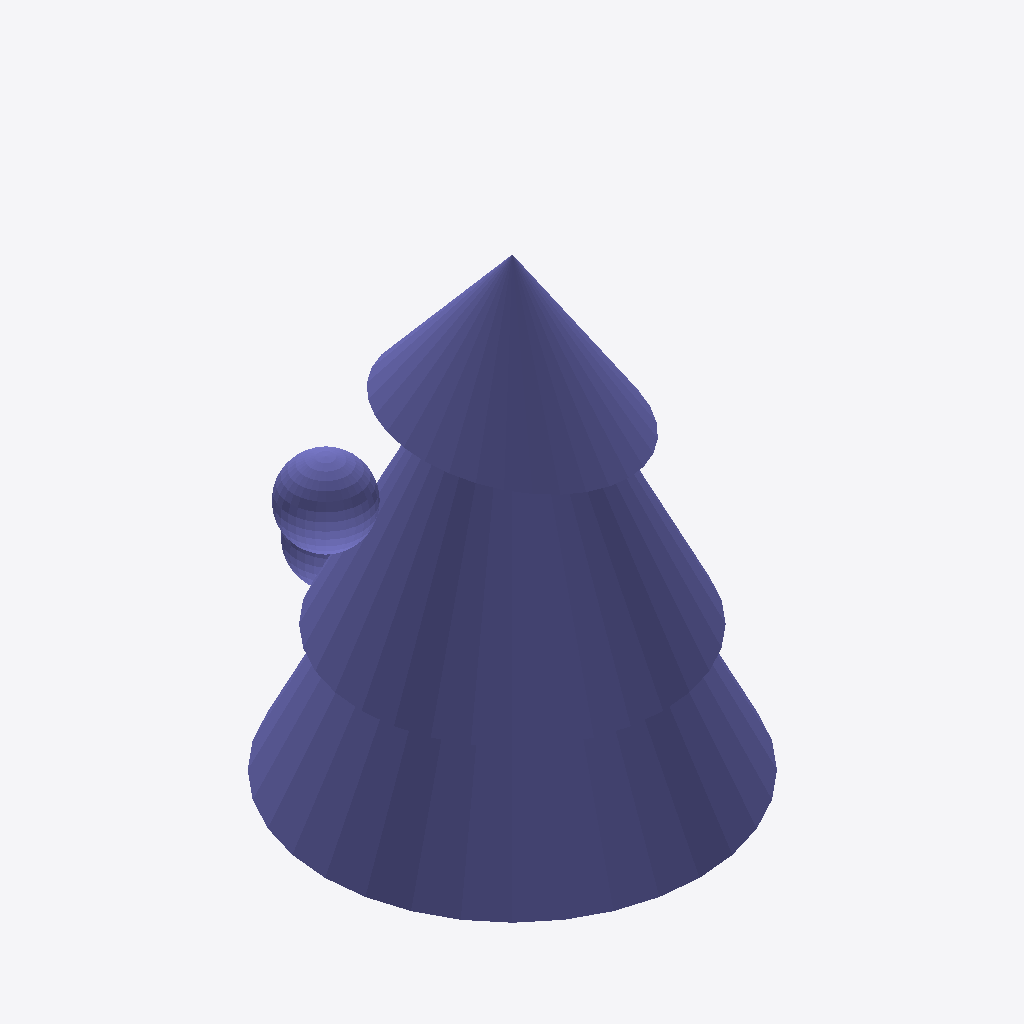
Isometric view of an IFC building model (IFC-SPF (STEP), schema IFC4, length unit metre), seen from the south-west, elements coloured by IFC class (only those large enough to see are counted): 5 columns (violet).
Extent 2.0 m × 2.0 m × 2.4 m (x, y, z). Storeys (1): My Storey at 0.00 m. Elements (6): 6 IfcColumn.

HEADER;
FILE_DESCRIPTION(('ViewDefinition[DesignTransferView]'),'2;1');
FILE_NAME('Three.ifc','2025-12-24T01:15:04+02:00',(),(),'IfcOpenShell 0.8.0','Bonsai 0.8.0','Nobody');
FILE_SCHEMA(('IFC4'));
ENDSEC;
DATA;
#1=IFCPROJECT('1_S6x1wzX7jO0HsOjdG9GD',$,'My Project',$,$,$,$,(#14,#26),#9);
#30=IFCSITE('1mgHd1$UP5Z9iJA_OsP277',$,'My Site',$,$,#53,$,$,$,$,$,$,$,$);
#36=IFCBUILDING('0XlPpgQnH3jPRDXLDMg12a',$,'My Building',$,$,#59,$,$,$,$,$,$);
#42=IFCBUILDINGSTOREY('1cXw1aQpD0NOImLDfkPS5j',$,'My Storey',$,$,#65,$,$,$,$);
#118=IFCCOLUMN('2qVo8UdmT0LRoaW9Z_PFzB',$,'Cone',$,$,#168,#163,$,.COLUMN.);
#66=IFCCOLUMN('0Og6qF3yjF1OltkBrzncqU',$,'Cone',$,$,#117,#111,$,.COLUMN.);
#169=IFCCOLUMN('1r4mxi76L2JRi_psE3p1cT',$,'Cone',$,$,#219,#214,$,.COLUMN.);
#220=IFCCOLUMN('1FigpWv6115B94eXjzjURE',$,'Sphere',$,$,#749,#744,$,.COLUMN.);
#1280=IFCCOLUMN('3maTr7LRr5Sv$YkfYDD56p',$,'Sphere',$,$,#1809,#1804,$,.COLUMN.);
ENDSEC;
